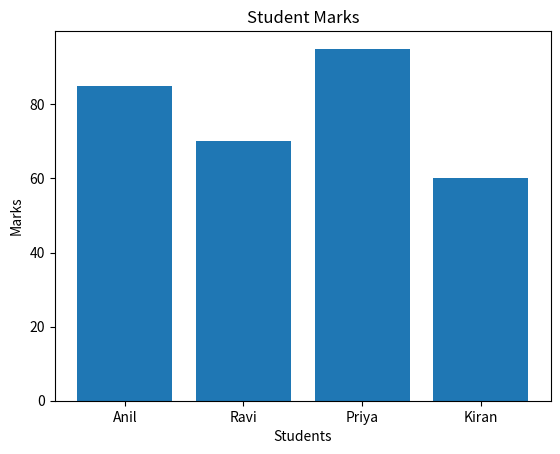

The matplotlib source for this figure:
import numpy as np
import matplotlib.pyplot as plt
students = np.array(["Anil", "Ravi", "Priya", "Kiran"])
marks = np.array([85, 70, 95, 60])
plt.bar(students, marks)
plt.xlabel("Students")
plt.ylabel("Marks")
plt.title("Student Marks")
plt.show()
